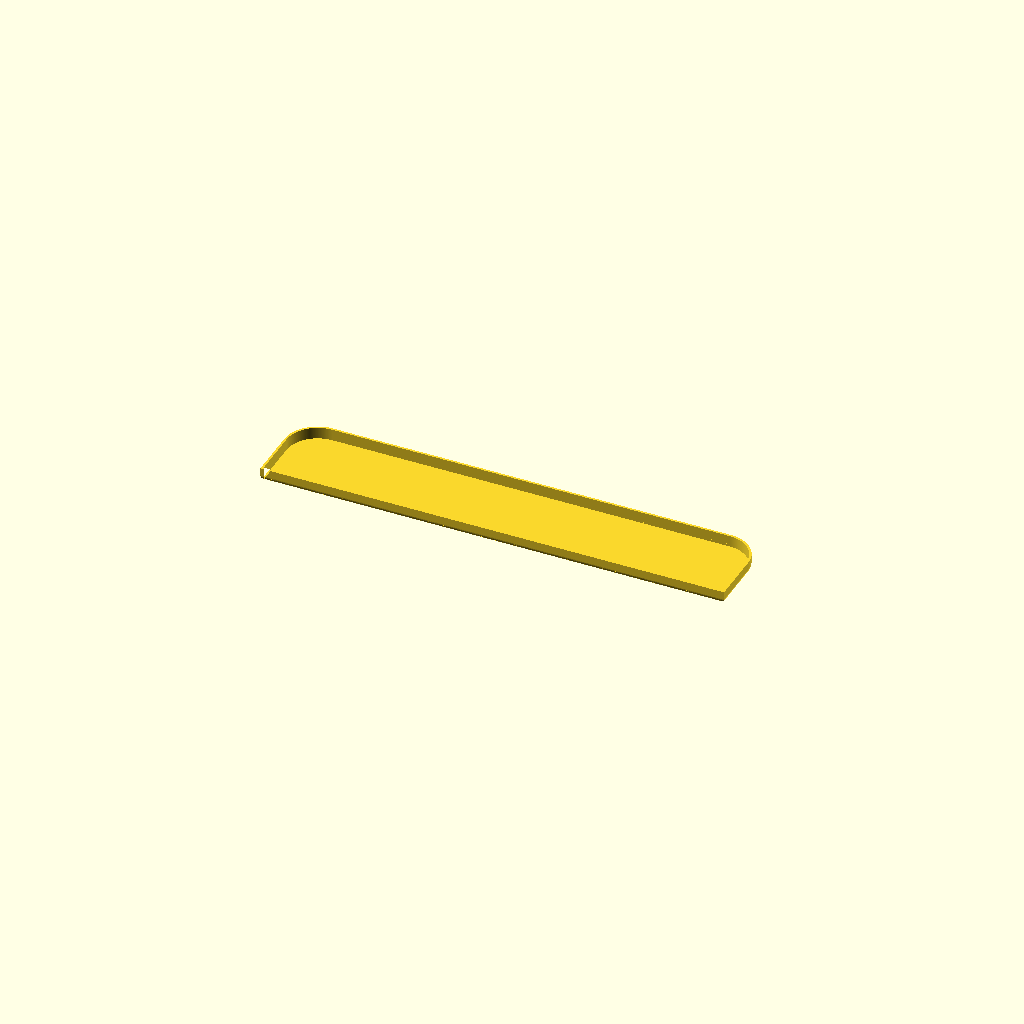
Cell 1 — every parameter at its default value.
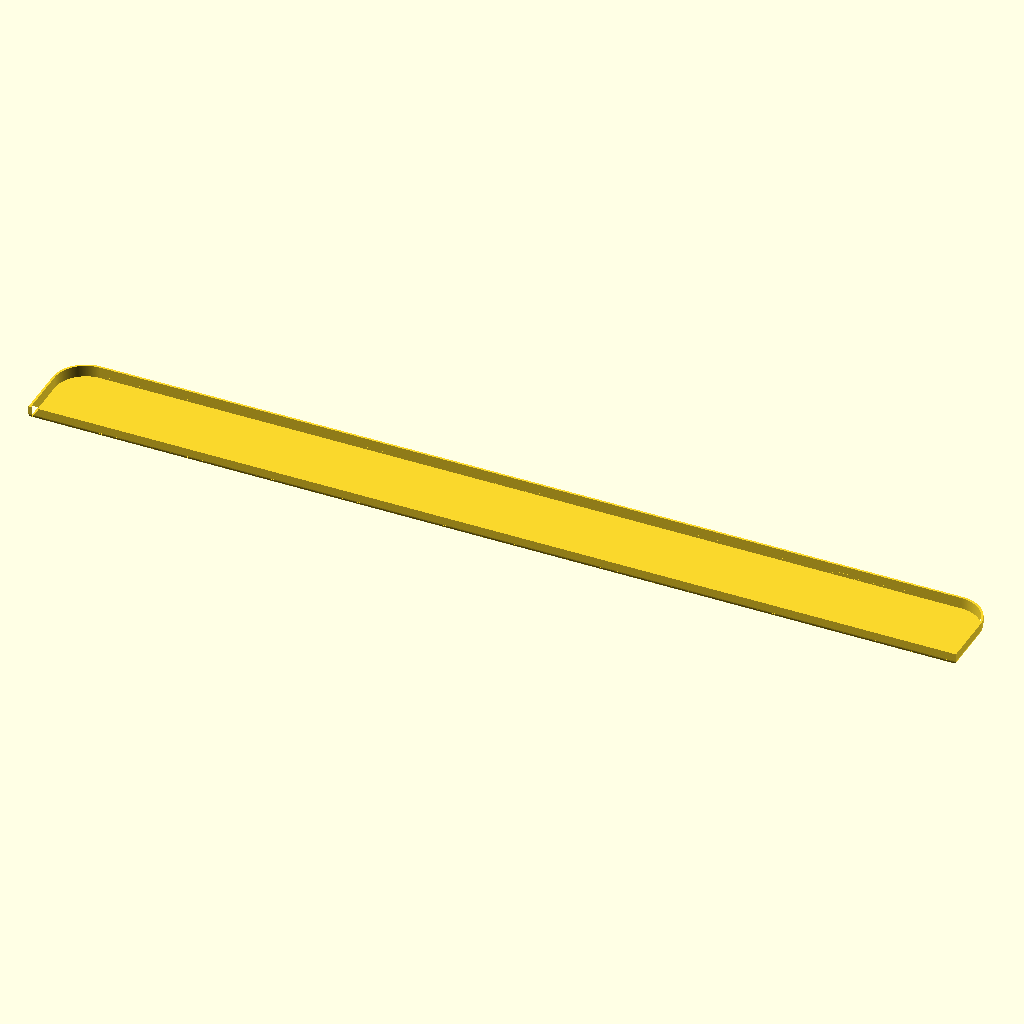
Cell 2: the same model with shelf_x = 840.
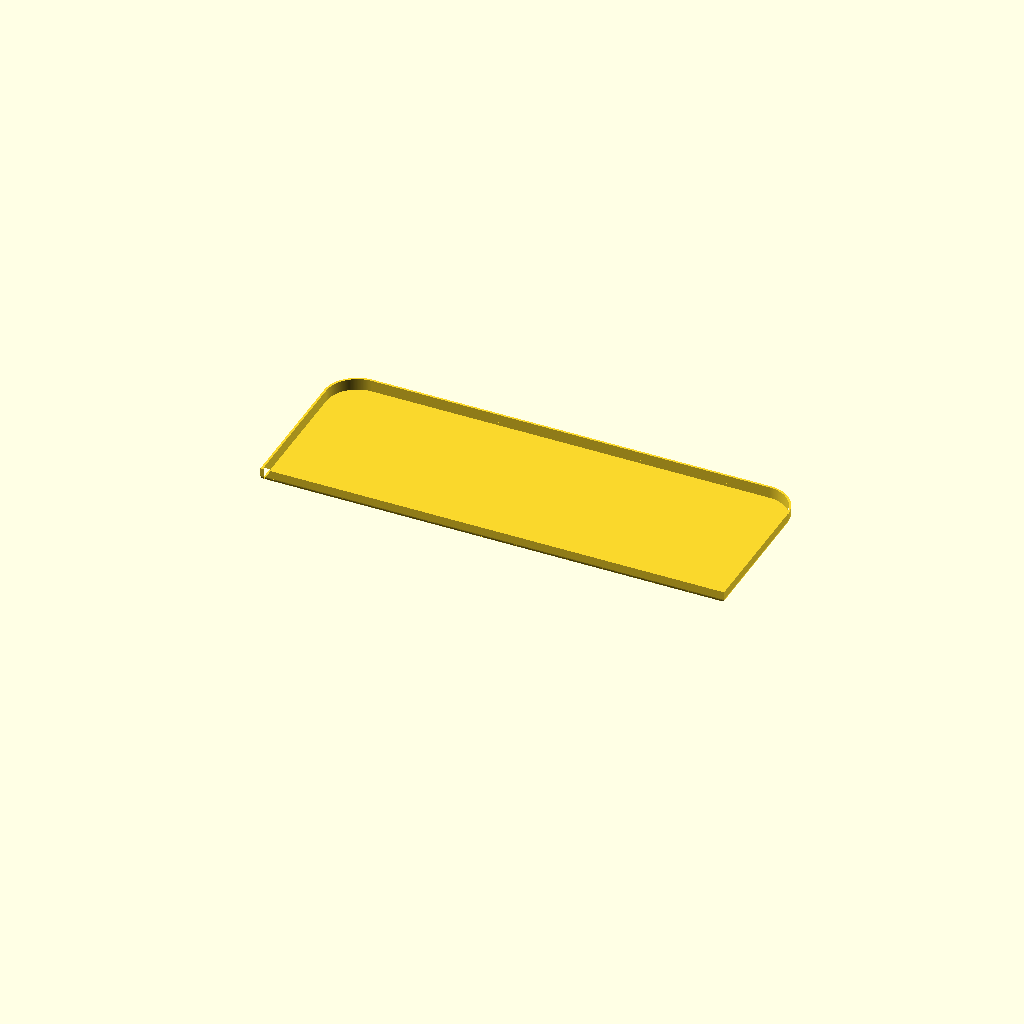
Cell 3: shelf_y = 154 (everything else at default).
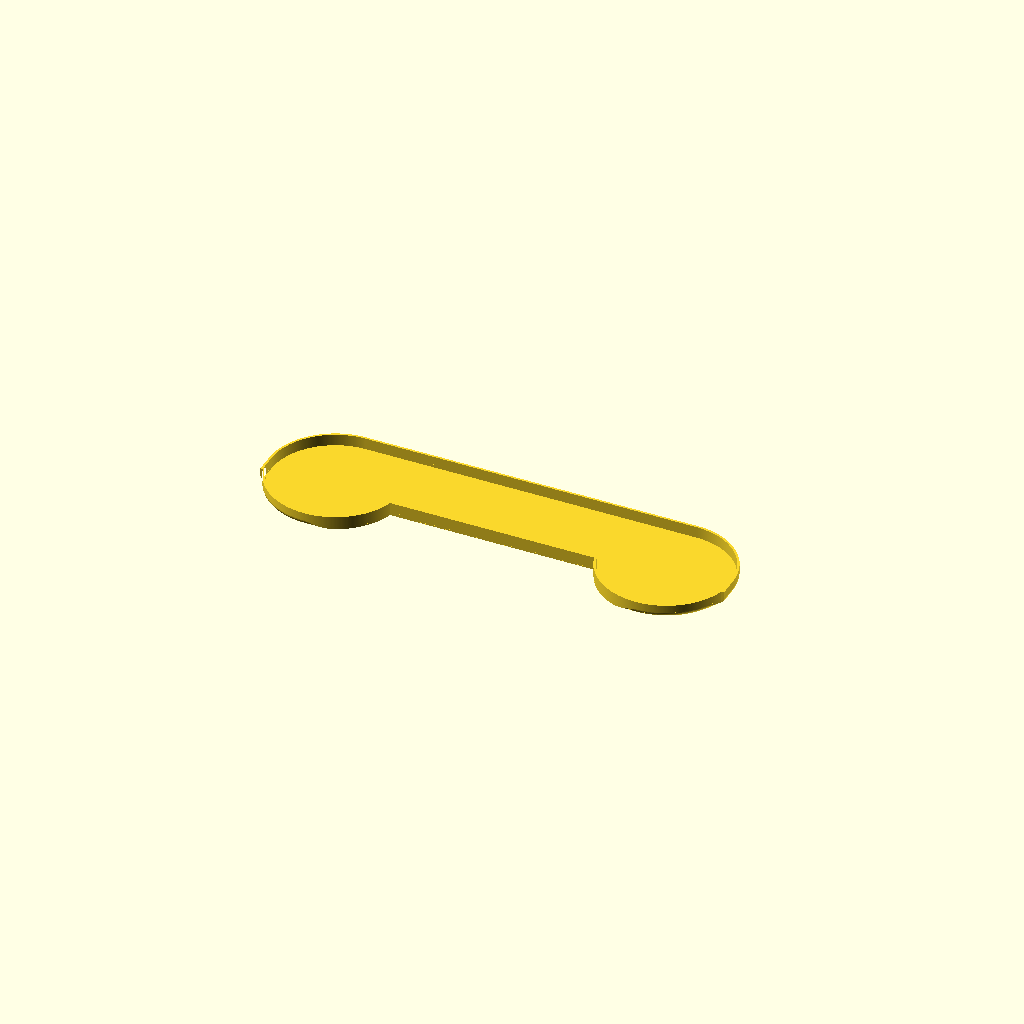
Cell 4: corner_r = 60 (everything else at default).
All cells are drawn from one camera (rotation 55°, 0°, 25°, orthographic, colour scheme Cornfield), so only the parameter changes between them.
The OpenSCAD source (boxxy-regal/boxxy-regal.scad):
// =============================================================================
// boxxy-regal – Einsatz fuer das Tuerregal
// =============================================================================
// Wanne mit durchgehendem duennem Boden und umlaufender Bordwand.
//
// Alle Masse sind mit der Passlehre am Objekt geprueft. Die Lehre (Rahmen,
// Ecksegmente, Teststaebchen) ist aus dem Repo entfernt, liegt aber in der
// Git-Historie bis Commit c7de360:
//   X  = 420 mm          genau richtig, keine Zugabe noetig
//   Y  = 77 bzw. 87 mm   zwei Varianten, ueber shelf_y einstellen
//   Eckradius   = 30 mm  bestaetigt, nur vorne (+Y)
//   Bordwand    = 12 mm  bestaetigt
//
// -----------------------------------------------------------------------------
// KOORDINATEN
// -----------------------------------------------------------------------------
//   X = Laengsrichtung, in der Mitte zentriert (-210 .. +210)
//   Y = Tiefe,  y = 0 hinten (Tuerseite),  y = shelf_y vorne (verrundet)
//   Z = Hoehe,  Boden bei z = 0
//   Die beiden hinteren Ecken sind scharfkantig, nur vorne wird verrundet.
//
// -----------------------------------------------------------------------------
// UNTERE KANTE (bottom_r)
// -----------------------------------------------------------------------------
//   Die Aussenkante ist unten umlaufend mit bottom_r = 5 verrundet, damit der
//   Einsatz ueber die Hohlkehle am Uebergang Boden/Seitenwand des Regals kommt.
//   Oberhalb von z = bottom_r ist die Kontur exakt shelf_x x shelf_y – dort
//   liegt der Einsatz an, und dort hat auch die Lehre gemessen.
//
//   ACHTUNG, das ist ein Ueberhang: bei z = 0 liegt die Kontur 5 mm weiter
//   innen als oben, und die Flanke laeuft unten waagerecht aus. Von z = 0 auf
//   z = 0,04 wandert sie schon 0,65 mm nach aussen – die ersten rund 1 mm
//   drucken ohne Stuetze nicht sauber. Das Mittel dagegen ist ein BRIM, kein
//   Stuetzmaterial: die erste Schicht liegt 5 mm innen, ein Brim gibt der
//   zweiten Schicht (1,4 mm weiter aussen) eine Auflage und kostet dabei
//   kaum Bauraum. Siehe README.
//
//   KEINE 45-GRAD-FASE STATT DES BOGENS (bottom_steps = 1). Das zerlegt das
//   Teil: eine gerade Flanke ist auf Hoehe der Bodenoberkante (z = floor_t)
//   noch 5 - floor_t = 3,4 mm eingezogen, also mehr als wall_t – die
//   Bordwand haengt dann frei in der Luft, CGAL liefert zwei getrennte
//   Koerper. Der Bogen ist bei z = 1,6 nur 1,35 mm eingezogen.
//   Das laesst sich auch nicht anders loesen: stuetzfrei heisst Steigung
//   <= 45 Grad, und wer bei z = 0 um bottom_r eingezogen startet, ist bei
//   z = floor_t zwangslaeufig noch >= bottom_r - floor_t eingezogen. Mit
//   5 / 1,6 / 2,0 gibt es keine stuetzfreie Unterkante. Der Bogen ist das
//   Optimum – er schmiegt sich an die Hohlkehle und nimmt am wenigsten weg.
//   Der Assert weiter unten faengt den Fall ab.
//
//   Die Verrundung frisst trotzdem in die Bordwand: erst ab z = 1,75 steht
//   mehr als 0,8 mm davon. Deshalb ist wall_t hier 2,0 statt der 1,6 der
//   Lehre – mit 1,6 bliebe an der Nahtstelle zum Boden eine Schneide von
//   0,27 mm.
//
// -----------------------------------------------------------------------------
// DRUCKEN
// -----------------------------------------------------------------------------
//   Flach auf dem Bett, Boden unten. Ausser der Verrundung (siehe oben) gibt
//   es keine Ueberhaenge, Stuetzen sind nicht noetig.
//
//   Der Einsatz passt auf ein 360er Bett nur DIAGONAL, um 45 Grad gedreht.
//   Am Modell gemessene Bounding-Box (nicht (L+B)/sqrt(2) rechnen – die beiden
//   R30-Ecken ziehen den diagonalen Extrempunkt um 30*(sqrt(2)-1) = 12,4 mm
//   herein, sonst kommt man 12 mm zu gross heraus):
//     shelf_y = 77 -> 339,0 x 339,0 mm,  10,5 mm Rand je Seite
//     shelf_y = 87 -> 346,1 x 346,1 mm,   7,0 mm Rand je Seite
//   45 Grad ist das Optimum und der Winkel ist empfindlich: bei 40 oder 50
//   Grad passt die 87er Variante schon nicht mehr (365 mm).
//
//   Fuer ein Brim ist damit Platz (5 mm sind bei beiden drin). Der Boden ist
//   gross und duenn – im Zweifel eins setzen.
// =============================================================================

/* [Regalmasse] */
shelf_x  = 420;     // Laenge in X
shelf_y  = 77;      // Tiefe in Y – 77 oder 87
corner_r = 30;      // Radius der beiden vorderen Ecken
fit_gap  = 0;       // Untermass je Seite. 0, weil die gedruckte 420er Lehre
                    // ohne Kraft hineinging – klemmt es doch, hier 0,3 setzen.

/* [Wanne] */
floor_t = 1.6;      // Dicke des durchgehenden Bodens
wall_t  = 2.0;      // Dicke der Bordwand
wall_h  = 12;       // Hoehe der Bordwand (ab z = 0)

/* [Untere Kante] */
bottom_r     = 5;   // Radius der umlaufenden Verrundung unten aussen
bottom_steps = 12;  // Segmente des Bogens; 1 ergibt eine 45-Grad-Fase

$fa = 1;
$fs = 0.5;

// -----------------------------------------------------------------------------
// Abgeleitete Groessen
// -----------------------------------------------------------------------------
gx = shelf_x - 2 * fit_gap;     // effektive Laenge
gy = shelf_y - 2 * fit_gap;     // effektive Tiefe

assert(bottom_r < corner_r, "bottom_r muss kleiner als corner_r sein");
assert(bottom_r <= wall_h,  "bottom_r darf die Bordwand nicht ueberragen");
assert(corner_r < gy,       "corner_r muss kleiner als die Tiefe sein");
assert(floor_t < wall_h,    "floor_t muss unter der Bordwandhoehe liegen");

// Die Aussenform steckt in boxxy-regal-shell.scad, damit Wanne und
// Gridfinity-Baseplate dieselbe benutzen.
use <boxxy-regal-shell.scad>

module outline_2d(r) { shell_outline_2d(gx, gy, r); }

// Umlaufender Streifen der Breite w entlang der Aussenkontur.
module ring_2d(r, w) {
    difference() {
        outline_2d(r);
        offset(delta = -w) outline_2d(r);
    }
}

module outer_envelope(r) {
    shell_envelope(gx, gy, r, wall_h, bottom_r, bottom_steps);
}

// Wenn die Flanke auf Hoehe der Bodenoberkante tiefer einzieht als die
// Bordwand dick ist, haengt die Wand frei und das Teil zerfaellt in zwei
// Koerper. Passiert z. B. bei bottom_steps = 1.
wall_left = wall_t - shell_inset_at(floor_t, bottom_r, bottom_steps);
assert(wall_left >= 0.4, str(
    "Die untere Verrundung kappt die Bordwand am Boden - dort blieben nur ",
    wall_left, " mm stehen. Abhilfe: bottom_steps erhoehen (>= 4), ",
    "bottom_r verkleinern, wall_t vergroessern oder floor_t erhoehen."));

// -----------------------------------------------------------------------------
// Einsatz
// -----------------------------------------------------------------------------

module tray() {
    intersection() {
        outer_envelope(corner_r);
        union() {
            linear_extrude(floor_t) outline_2d(corner_r);
            linear_extrude(wall_h)  ring_2d(corner_r, wall_t);
        }
    }
}

tray();
Parameter table extracted from the source (name, type, default, range or options):
shelf_x: number, default 420
shelf_y: number, default 77
corner_r: number, default 30
fit_gap: number, default 0
floor_t: number, default 1.6
wall_t: number, default 2
wall_h: number, default 12
bottom_r: number, default 5
bottom_steps: number, default 12
